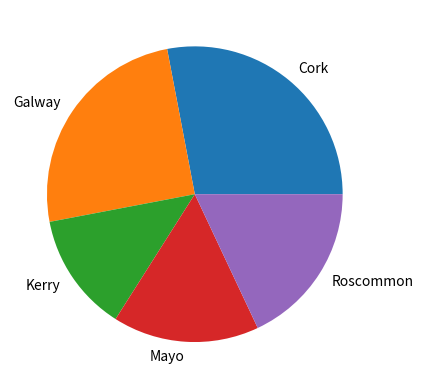

This figure's Python source:
# Write program that has a list of counties, make it a long list (pick from five
# counties). Make some counties appear more than others. Make a pie chart of the
# counties.

#Author: Eva Cz-P.

import numpy as np
import matplotlib.pyplot as plt

# making the array of occurrences

possibleCounties = ['Mayo', 'Galway', 'Roscommon', 'Kerry', 'Cork']

# pick 100 randomly from the possible counties list [] with the frequence set in 'p'
counties = np.random.choice(
    possibleCounties,
    p=[0.1, 0.3, 0.2, 0.12, 0.28], 
    size=(100)
)
# right now we need the number of occurences of each county
# this returns a tuple of the unique values and how many times they appear
unique, counts = np.unique(counties, return_counts=True)

# we can now put this into a pie plot
plt.pie(counts, labels=unique)

plt.show()